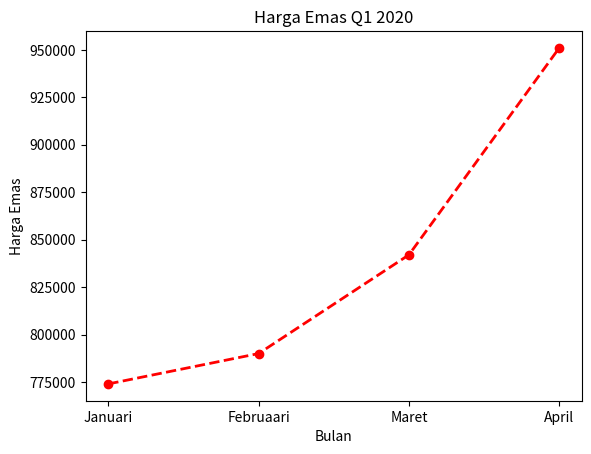

Reproduce this figure in Python.
import matplotlib.pyplot as plt 

bulan = ["Januari", "Februaari", "Maret", "April"]
harga = [774000, 790000, 842000, 951000]

plt.plot(bulan, harga, marker = "o", color = "red", linewidth = 2.0, linestyle = "--") #memasukkan data
plt.title("Harga Emas Q1 2020") #memberikan judul

#memberikan label pada sumbu x dan y
plt.xlabel("Bulan")
plt.ylabel("Harga Emas")

plt.show()